Run: headless pygame with SDL's dummy video driver; simulated clock (each Clock.tick advances the game by its frame time, no real sleeping); random seed 0; keys injected as events and as key.get_pressed() state; no mouse input.
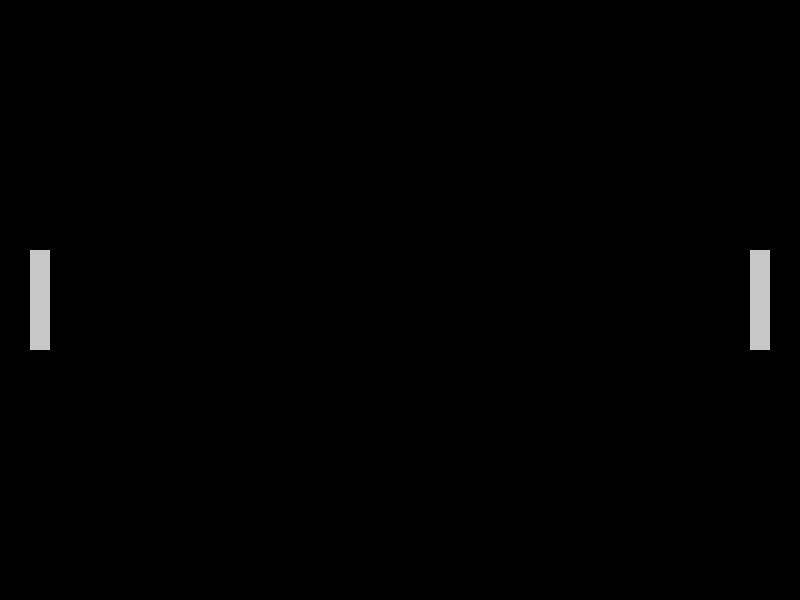
Frame 1 of 4 · flips 1–60 · no input
Frame 2 of 4 · flips 61–180 · tapped SPACE, RETURN · held RIGHT (→), D · screen unchanged from frame 1, image omitted
Frame 3 of 4 · flips 181–300 · held DOWN (↓), S · screen unchanged from frame 2, image omitted
Frame 4 of 4 · flips 301–420 · held LEFT (←), A, UP (↑), W · screen unchanged from frame 3, image omitted

The pygame program that drew these frames:

import pygame

ALTO = 600
ANCHO = 800
ALTO_PALA = 100
ANCHO_PALA = 20
MARGEN = 30

COLOR_FONDO = (0, 0, 0)
COLOR_OBJETOS = (200, 200, 200)

class Pong:

    def __init__(self):
        pygame.init()
        self.pantalla = pygame.display.set_mode((ANCHO,ALTO))

    def jugar(self):
        salir = False

        while not salir:
            # Bucle principal (main loop)
            for evento in pygame.event.get():
                if evento.type == pygame.QUIT:
                    salir = True

            # renderizar mis objetos

            # 1. borrar la pantalla
            pygame.draw.rect(self.pantalla, COLOR_FONDO, ((0,0), (ANCHO, ALTO)))
            
            # 2. pintar jugador 1 (izquierda)
            arriba = (ALTO - ALTO_PALA) / 2
            jugador1 = pygame.Rect(MARGEN, arriba, ANCHO_PALA, ALTO_PALA)
            pygame.draw.rect(self.pantalla, COLOR_OBJETOS, jugador1)

            # 3. pintar jugador 2 (derecha)
            izquierda = ANCHO - MARGEN - ANCHO_PALA
            jugador2 = pygame.Rect(izquierda, arriba, ANCHO_PALA, ALTO_PALA)
            pygame.draw.rect(self.pantalla, COLOR_OBJETOS, jugador2)

            # mostrar los cambios en la pantalla
            pygame.display.flip()

        pygame.quit()




if __name__ == "__main__":
    juego = Pong()
    juego.jugar()
